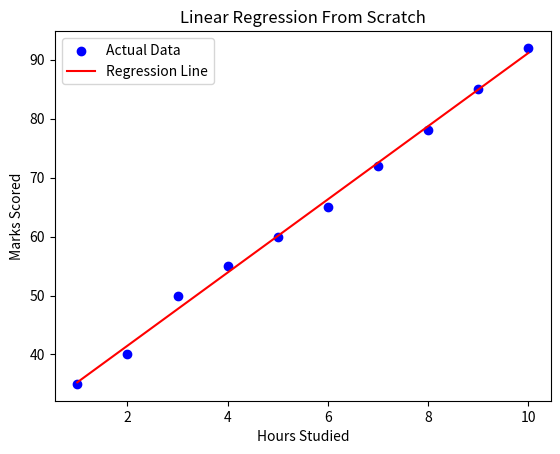

Python code for this plot:
# -*- coding: utf-8 -*-
"""Untitled0.ipynb

Automatically generated by Colab.

Original file is located at
    https://colab.research.google.com/drive/1UXgyPl9bgmqvToGQ9UHtll1hgpHmiaha
"""

import numpy as np
import matplotlib.pyplot as plt
# Here we are making our own data for hours studied vs marks scored
np.random.seed(42)
hours_studied = np.array([1, 2, 3, 4, 5, 6, 7, 8, 9, 10])
marks_scored = np.array([35, 40, 50, 55, 60, 65, 72, 78, 85, 92])
X = hours_studied
y = marks_scored
x_mean = np.mean(X)
y_mean = np.mean(y)
numerator = np.sum((X - x_mean) * (y - y_mean))
denominator = np.sum((X - x_mean) ** 2)
m = numerator / denominator
b = y_mean - m * x_mean
print("Slope (m):", m)
print("Intercept (b):", b)
y_pred = m * X + b
print("Predicted values:", y_pred)
mse = np.mean((y - y_pred) ** 2)
print("Mean Squared Error:", mse)
plt.scatter(X, y, color="blue", label="Actual Data")
plt.plot(X, y_pred, color="red", label="Regression Line")
plt.xlabel("Hours Studied")
plt.ylabel("Marks Scored")
plt.title("Linear Regression From Scratch")
plt.legend()
plt.savefig("linear_regression_output.png")
plt.show()
